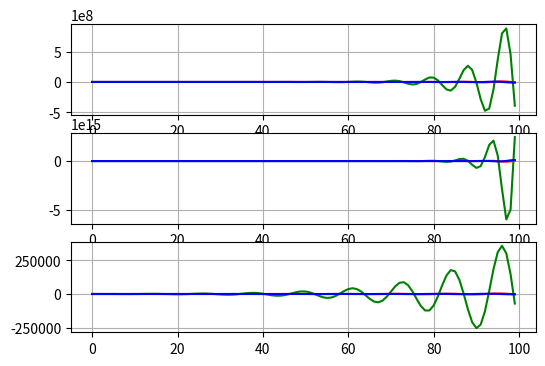

The script that saved this image:
import matplotlib.pyplot as plt


k1 = 0.6
k2 = 0.3
fig, (axs1, axs2, axs3) = plt.subplots(3, 1, figsize = (6, 4))

def fun(k1,k2,k3,axs1):
    ts = []
    vs = []
    xs = []
    ass =[]

    dx0 = 20
    dv0 = 20
    da0 = 20

    last_dxdt = 0
    last_dvdt = 0
    last_dadt = 0

    for t in range(0,100):
        dx0 += last_dxdt
        dv0 += last_dvdt
        da0 += last_dadt

        curr_dxdt = (1-k1) * dv0 + t * da0
        curr_dvdt = -k2 * dv0 + da0
        curr_dadt = -k3 * dv0

        last_dvdt = curr_dvdt
        last_dxdt = curr_dxdt
        last_dadt = curr_dadt

        # print(dx0,dv0)
        vs.append(dv0)
        xs.append(dx0)
        ass.append(da0)
        ts.append(t)

    axs1.plot(ts,vs,color='r')
    axs1.plot(ts,xs,color='g')
    axs1.plot(ts,ass,color='b')
    axs1.grid()

fun(0.4,0.3,0.6,axs1)
fun(1.1,0.3,1.1,axs2)
fun(1.1,0.2,0.3,axs3)

plt.show()
